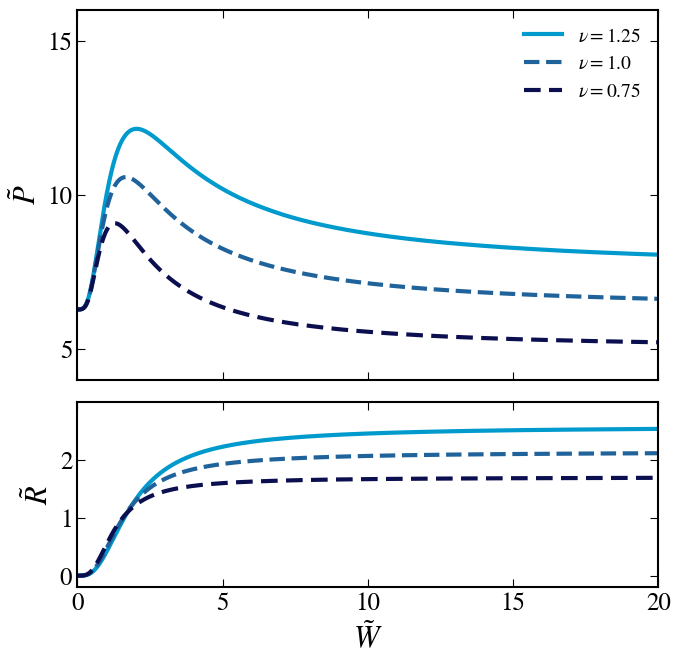

Reproduce this figure in Python.
import numpy as np
import matplotlib.pyplot as plt
from scipy.optimize import minimize
import argparse

def get_cardano_guess(W_tilde, nu, gamma):
    """提取解析猜测值，保证优化器瞬间且安全收敛"""
    if W_tilde < 1e-6:
        return 0.0, 1.0
    S = np.sin(gamma)**2 + nu * np.cos(gamma)**2
    p = nu / (4 * W_tilde**4 * S)
    q = p * np.cos(gamma)
    delta_C = (q / 2)**2 + (p / 3)**3
    
    A = np.cbrt(-q / 2 + np.sqrt(delta_C))
    B = np.cbrt(-q / 2 - np.sqrt(delta_C))
    X_star = A + B
    
    k_guess = (np.sin(gamma) / S) * (X_star + np.cos(gamma))
    o_guess = 1.0 - (nu * np.cos(gamma) / S) * (X_star + np.cos(gamma))
    return k_guess, o_guess

def calc_RP_theoretical(W_array, nu, gamma_deg, beta):
    """
    全阶能量密度泛函的纯理论轨迹计算 (无实验分段截断)
    """
    gamma = np.radians(gamma_deg)
    R_array = np.zeros_like(W_array)
    P_array = np.zeros_like(W_array)
    
    for i, W_tilde in enumerate(W_array):
        if W_tilde < 1e-5:
            k_opt, o_opt = 0.0, 1.0
        else:
            def energy_density(vars):
                k, o = vars
                delta = k * np.sin(gamma) - o * np.cos(gamma)
                f_1D = (o - 1)**2 + nu * k**2
                f_disp = beta * W_tilde**2 * delta**2 * (0.5 * nu * (o**2 - k**2) - o * (o - 1))
                f_str = 2 * W_tilde**4 * delta**4
                return f_1D + f_disp + f_str

            k_guess, o_guess = get_cardano_guess(W_tilde, nu, gamma)
            # 使用高精度容差，确保曲线绝对光滑
            res = minimize(energy_density, [k_guess, o_guess], method='L-BFGS-B', tol=1e-9)
            k_opt, o_opt = res.x
            
        denom = k_opt**2 + o_opt**2 + 1e-12
        R_array[i] = np.abs(k_opt) / denom
        P_array[i] = 2 * np.pi * np.abs(o_opt) / denom
        
    return R_array, P_array

def plot_classic_stacked_figure(gamma_deg=25.0, beta=0.1, output_file='Figure_Theoretical_RP.png'):
    # ==========================================
    # 1. 极致复刻：经典物理学顶刊排版规范
    # ==========================================
    plt.rcParams.update({
        'font.size': 18,
        'mathtext.fontset': 'stix',
        'font.family': 'STIXGeneral',
        'axes.linewidth': 1.5,
        'xtick.direction': 'in',
        'ytick.direction': 'in',
        'xtick.major.size': 6,
        'ytick.major.size': 6,
        'xtick.minor.size': 3,
        'ytick.minor.size': 3,
        'xtick.top': True,
        'ytick.right': True
    })

    # ==========================================
    # 2. 生成平滑演化数据
    # ==========================================
    print(f"🚀 正在基于全阶模型计算平滑演化曲线 (\u03B3={gamma_deg}\u00B0, \u03B2={beta})...")
    W_tilde = np.linspace(0.0, 20.0, 1000)
    
    # 设定的三种微观刚度比
    nu_values = [1.25, 1.0, 0.75]
    
    # 提取附图的高级同色系配色与线型
    # 浅蓝实线(nu=1.5), 中蓝虚线(nu=1.0), 深蓝短划线(nu=0.5)
    colors = ['#009ACD', '#20639B', '#0B0F4F'] 
    linestyles = ['-', '--', '--'] 
    linewidths = [3.0, 3.0, 3.0]

    # ==========================================
    # 3. 创建上下堆叠的子图
    # ==========================================
    fig, (ax1, ax2) = plt.subplots(2, 1, figsize=(7.5, 7.5), sharex=True, gridspec_kw={'height_ratios': [2, 1]})

    for i, nu in enumerate(nu_values):
        R_plot, P_plot = calc_RP_theoretical(W_tilde, nu, gamma_deg, beta)
        
        # 为了复刻截图，第三根线(nu=0.5)的虚线更为紧密
        ls = linestyles[i]
        if i == 2:
            ls = (0, (4, 2)) # 自定义紧密虚线
            
        # 绘制 Pitch (上图)
        ax1.plot(W_tilde, P_plot, color=colors[i], linestyle=ls, linewidth=linewidths[i], 
                 label=rf'$\nu={nu}$')
        
        # 绘制 Radius (下图)
        ax2.plot(W_tilde, R_plot, color=colors[i], linestyle=ls, linewidth=linewidths[i])

    # ==========================================
    # 4. 图表修饰与物理标注
    # ==========================================
    # --- 上图 (Pitch) ---
    ax1.set_ylabel(r'$\tilde{P}$', fontweight='bold', fontsize=22)
    ax1.set_ylim(4, 16)
    ax1.set_yticks([5, 10, 15])
    #ax1.text(0.04, 0.92, 'a', transform=ax1.transAxes, fontsize=24, fontweight='bold', va='top', fontfamily='Arial')

    # 添加图例 (可选：如果不需要图例保持干净，可注释掉此行)
    ax1.legend(loc='upper right', frameon=False, fontsize=14)

    # --- 下图 (Radius) ---
    ax2.set_xlabel(r'$\tilde{W}$', fontweight='bold', fontsize=22)
    ax2.set_ylabel(r'$\tilde{R}$', fontweight='bold', fontsize=22)
    ax2.set_ylim(-0.2, 3.0)
    ax2.set_yticks([0, 1, 2])
    ax2.set_xlim(0, 20.0)

    # 调整子图之间的间距 (极小间距)
    plt.subplots_adjust(hspace=0.08)

    # ==========================================
    # 5. 渲染并输出
    # ==========================================
    plt.savefig(output_file, dpi=600, bbox_inches='tight')
    print(f"✅ 经典排版理论演化图已成功生成: {output_file}")
    plt.close()

if __name__ == "__main__":
    parser = argparse.ArgumentParser()
    parser.add_argument('-g', '--gamma', type=float, default=25.0)
    parser.add_argument('-b', '--beta', type=float, default=0.1)
    parser.add_argument('-o', '--output', type=str, default='Figure_Curves.png')
    args = parser.parse_args()
    
    plot_classic_stacked_figure(gamma_deg=args.gamma, beta=args.beta, output_file=args.output)
